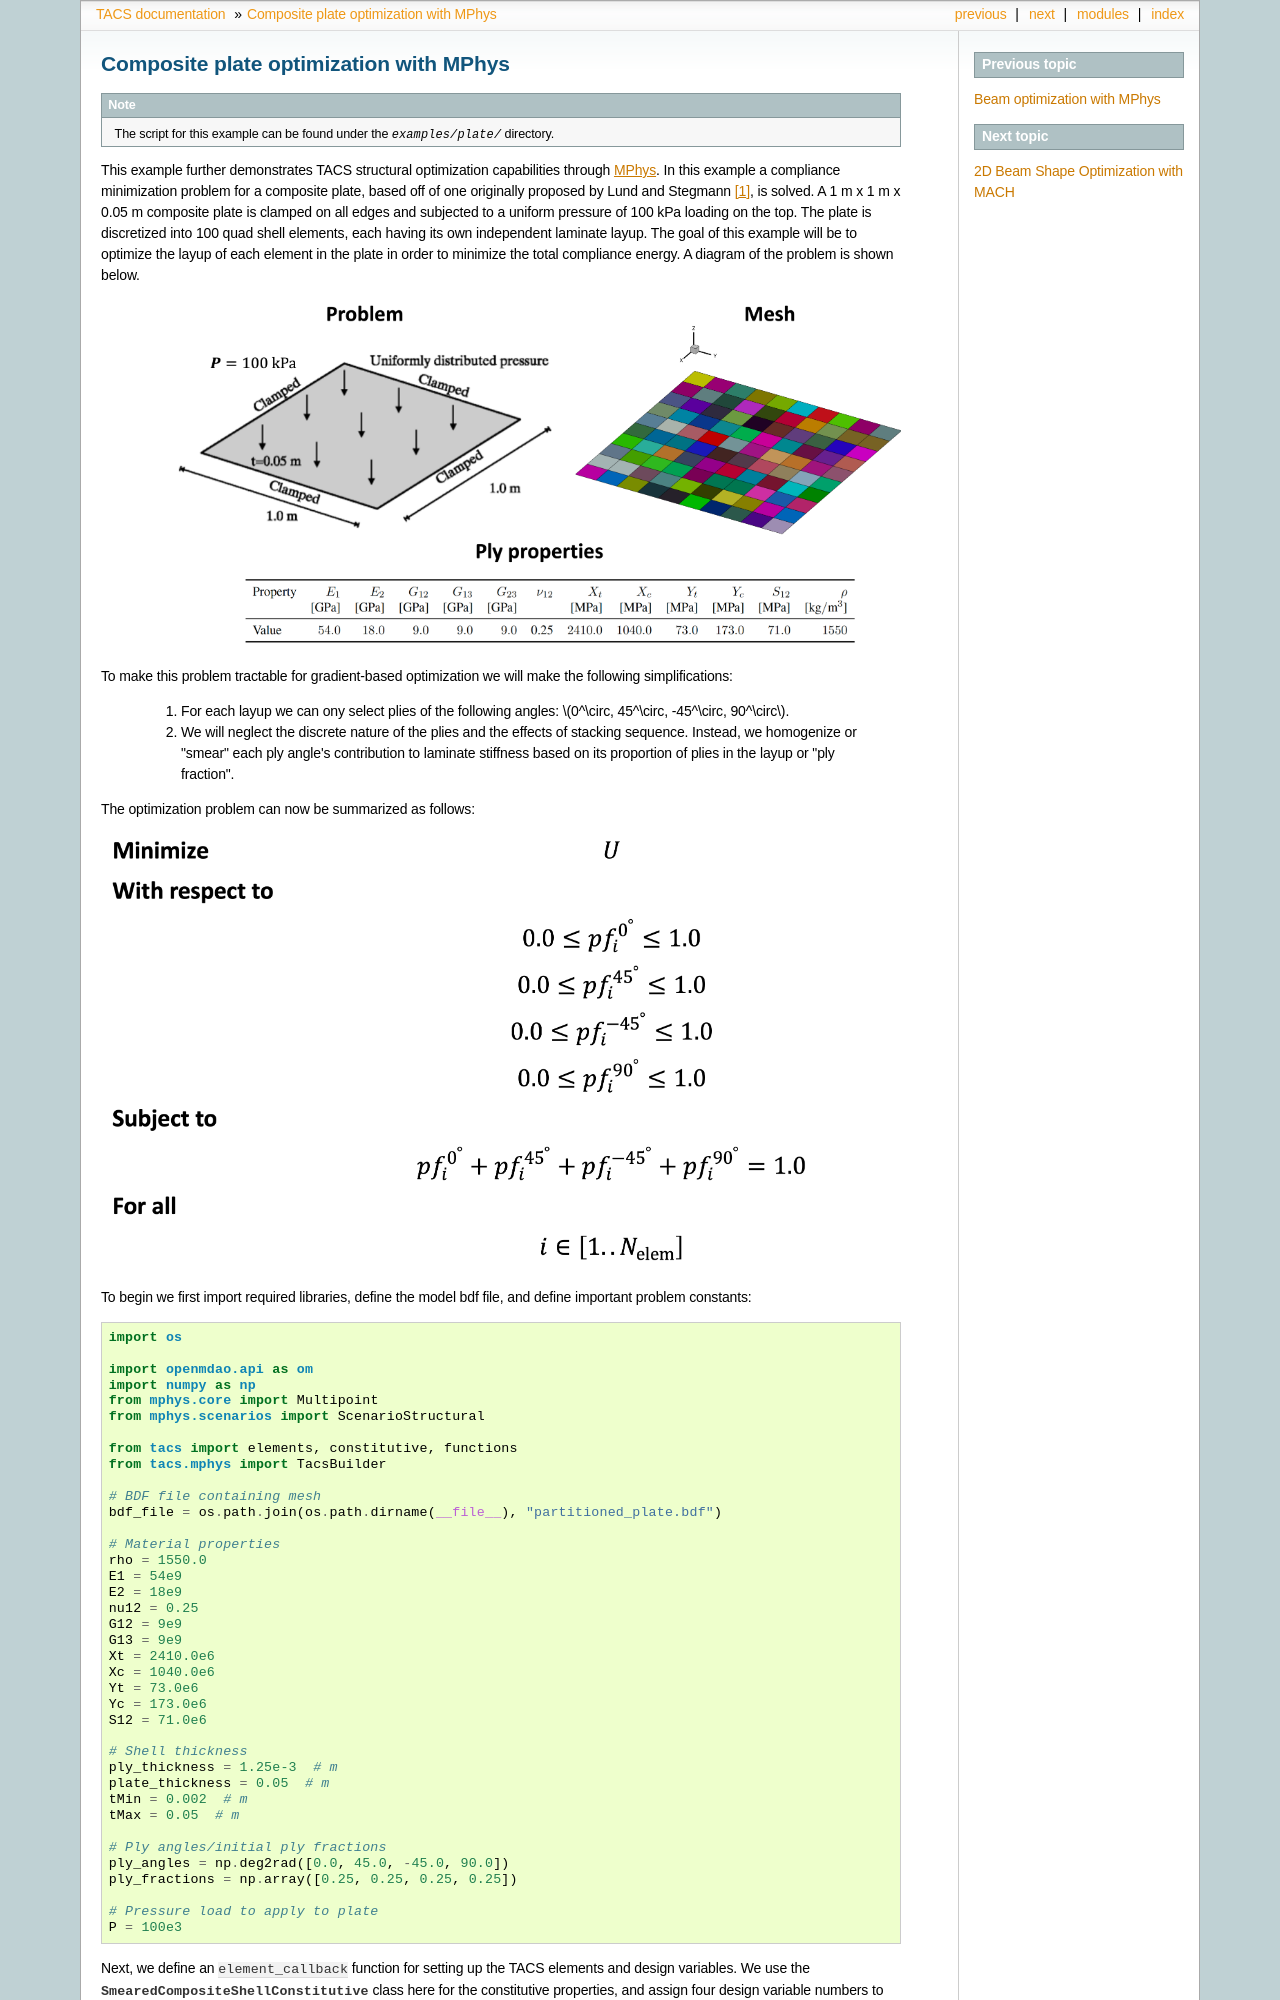

repository: smdogroup/tacs · page: examples/Example-Composite_Optimization.html · generator: sphinx

Composite plate optimization with MPhys
***************************************
.. note:: The script for this example can be found under the `examples/plate/` directory.

This example further demonstrates TACS structural optimization capabilities through :ref:`mphys/mphys:MPhys`.
In this example a compliance minimization problem for a composite plate, based off of one originally proposed by Lund and Stegmann [1]_, is solved.
A 1 m x 1 m x 0.05 m composite plate is clamped on all edges and subjected to
a uniform pressure of 100 kPa loading on the top.
The plate is discretized into 100 quad shell elements, each having its own independent laminate layup.
The goal of this example will be to optimize the layup of each element in the plate in order to minimize the total compliance energy.
A diagram of the problem is shown below.

.. image:: images/plate_pressure.png
  :width: 800
  :alt: Plate problem

To make this problem tractable for gradient-based optimization we will make the following simplifications:

  1. For each layup we can ony select plies of the following angles: :math:`0^\circ, 45^\circ, -45^\circ, 90^\circ`.

  2. We will neglect the discrete nature of the plies and the effects of stacking sequence. Instead, we homogenize or "smear" each ply angle's contribution to laminate stiffness based on its proportion of plies in the layup or "ply fraction".

The optimization problem can now be summarized as follows:

.. image:: images/comp_opt_def.png
  :width: 800
  :alt: Optimization problem

To begin we first import required libraries, define the model bdf file, and define important problem constants:

.. code-block:: python

  import os

  import openmdao.api as om
  import numpy as np
  from mphys.core import Multipoint
  from mphys.scenarios import ScenarioStructural

  from tacs import elements, constitutive, functions
  from tacs.mphys import TacsBuilder

  # BDF file containing mesh
  bdf_file = os.path.join(os.path.dirname(__file__), "partitioned_plate.bdf")

  # Material properties
  rho = 1550.0
  E1 = 54e9
  E2 = 18e9
  nu12 = 0.25
  G12 = 9e9
  G13 = 9e9
  Xt = 2410.0e6
  Xc = 1040.0e6
  Yt = 73.0e6
  Yc = 173.0e6
  S12 = 71.0e6

  # Shell thickness
  ply_thickness = 1.25e-3  # m
  plate_thickness = 0.05  # m
  tMin = 0.002  # m
  tMax = 0.05  # m

  # Ply angles/initial ply fractions
  ply_angles = np.deg2rad([0.0, 45.0, -45.0, 90.0])
  ply_fractions = np.array([0.25, 0.25, 0.25, 0.25])

  # Pressure load to apply to plate
  P = 100e3

Next, we define an ``element_callback`` function for setting up the TACS elements and design variables.
We use the :class:`~tacs.constitutive.SmearedCompositeShellConstitutive` class here for the constitutive properties, and
assign four design variable numbers to each element (one for each ply fraction), and return a :class:`~tacs.elements.Quad4Shell` element class.

.. code-block:: python
